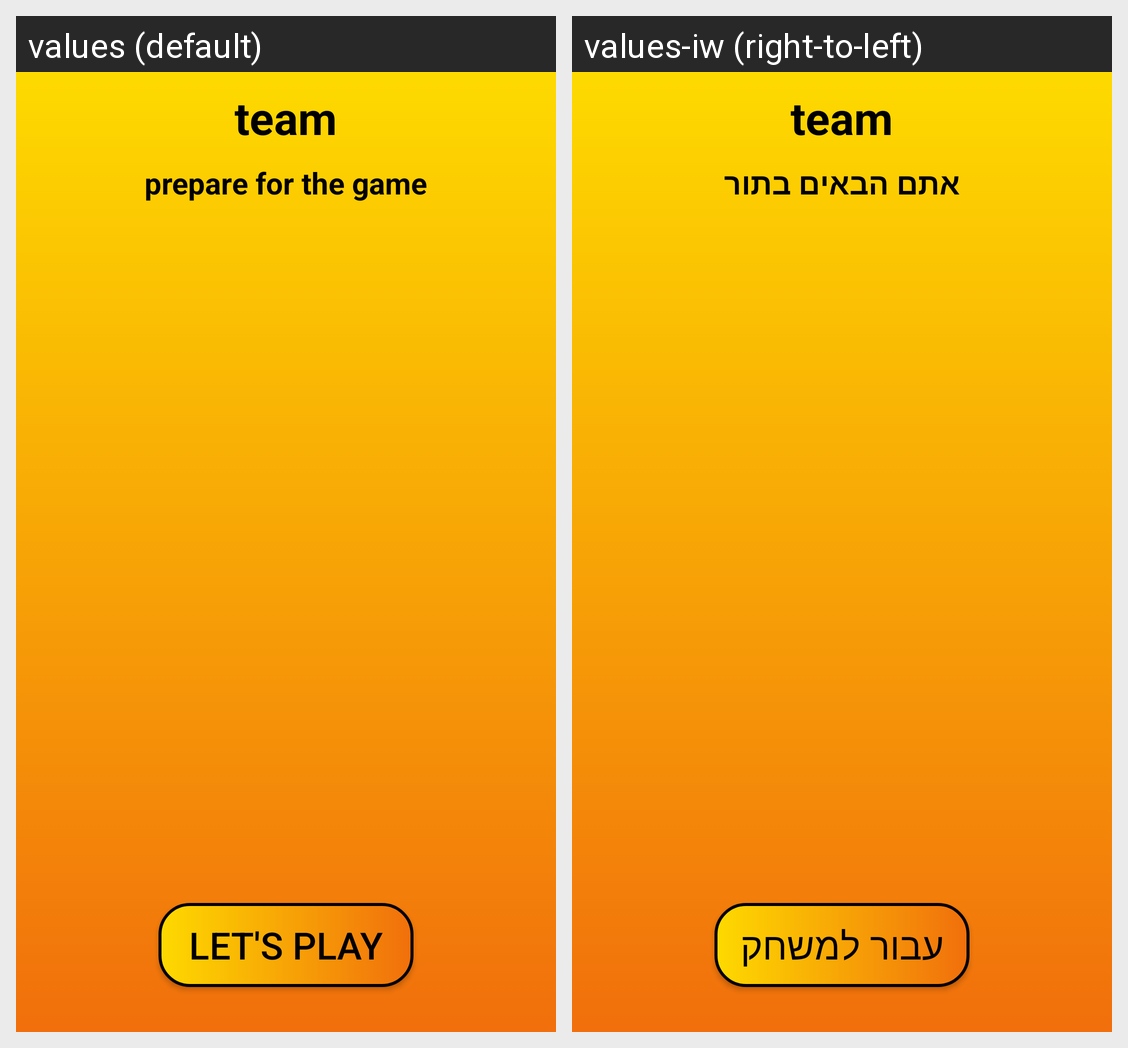

Here is an Android app screen in its default locale and in the app's own translations. Write out the translated-string differences for the strings that appear on this screen.
Android screen res/layout/activity_teams_results.xml rendered under 2 locales, left to right: values (default), values-iw (right-to-left). Device: Nexus 5 (rendered at 1080×1920; each locale shown at half size, 540×960, under a caption strip naming it); theme Theme.AppCompat.DayNight.DarkActionBar.
Strings drawn on this screen, with the default value and each locale's value (text and hints the layout hard-codes, and strings that could not be matched under every locale, appear in the picture but are not listed):

prepareForTheGame
  values: prepare for the game
  values-iw: אתם הבאים בתור

lets_play
  values: Let's play
  values-iw: עבור למשחק
